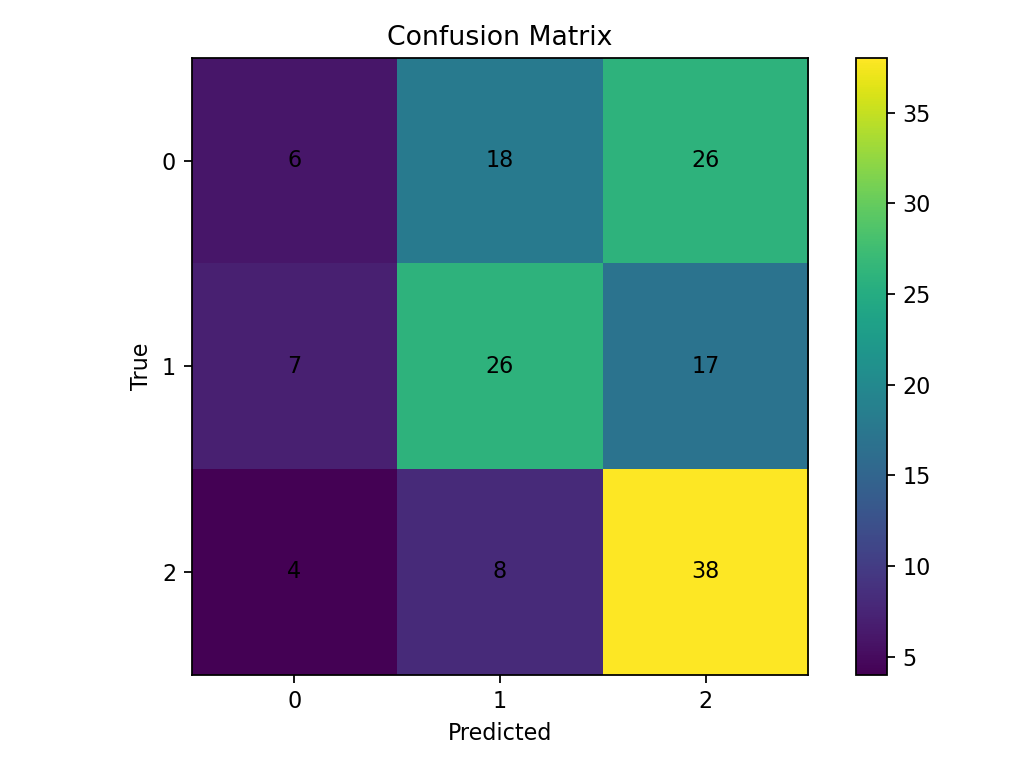

Data behind this chart, as committed beside it:
6, 18, 26
7, 26, 17
4, 8, 38
